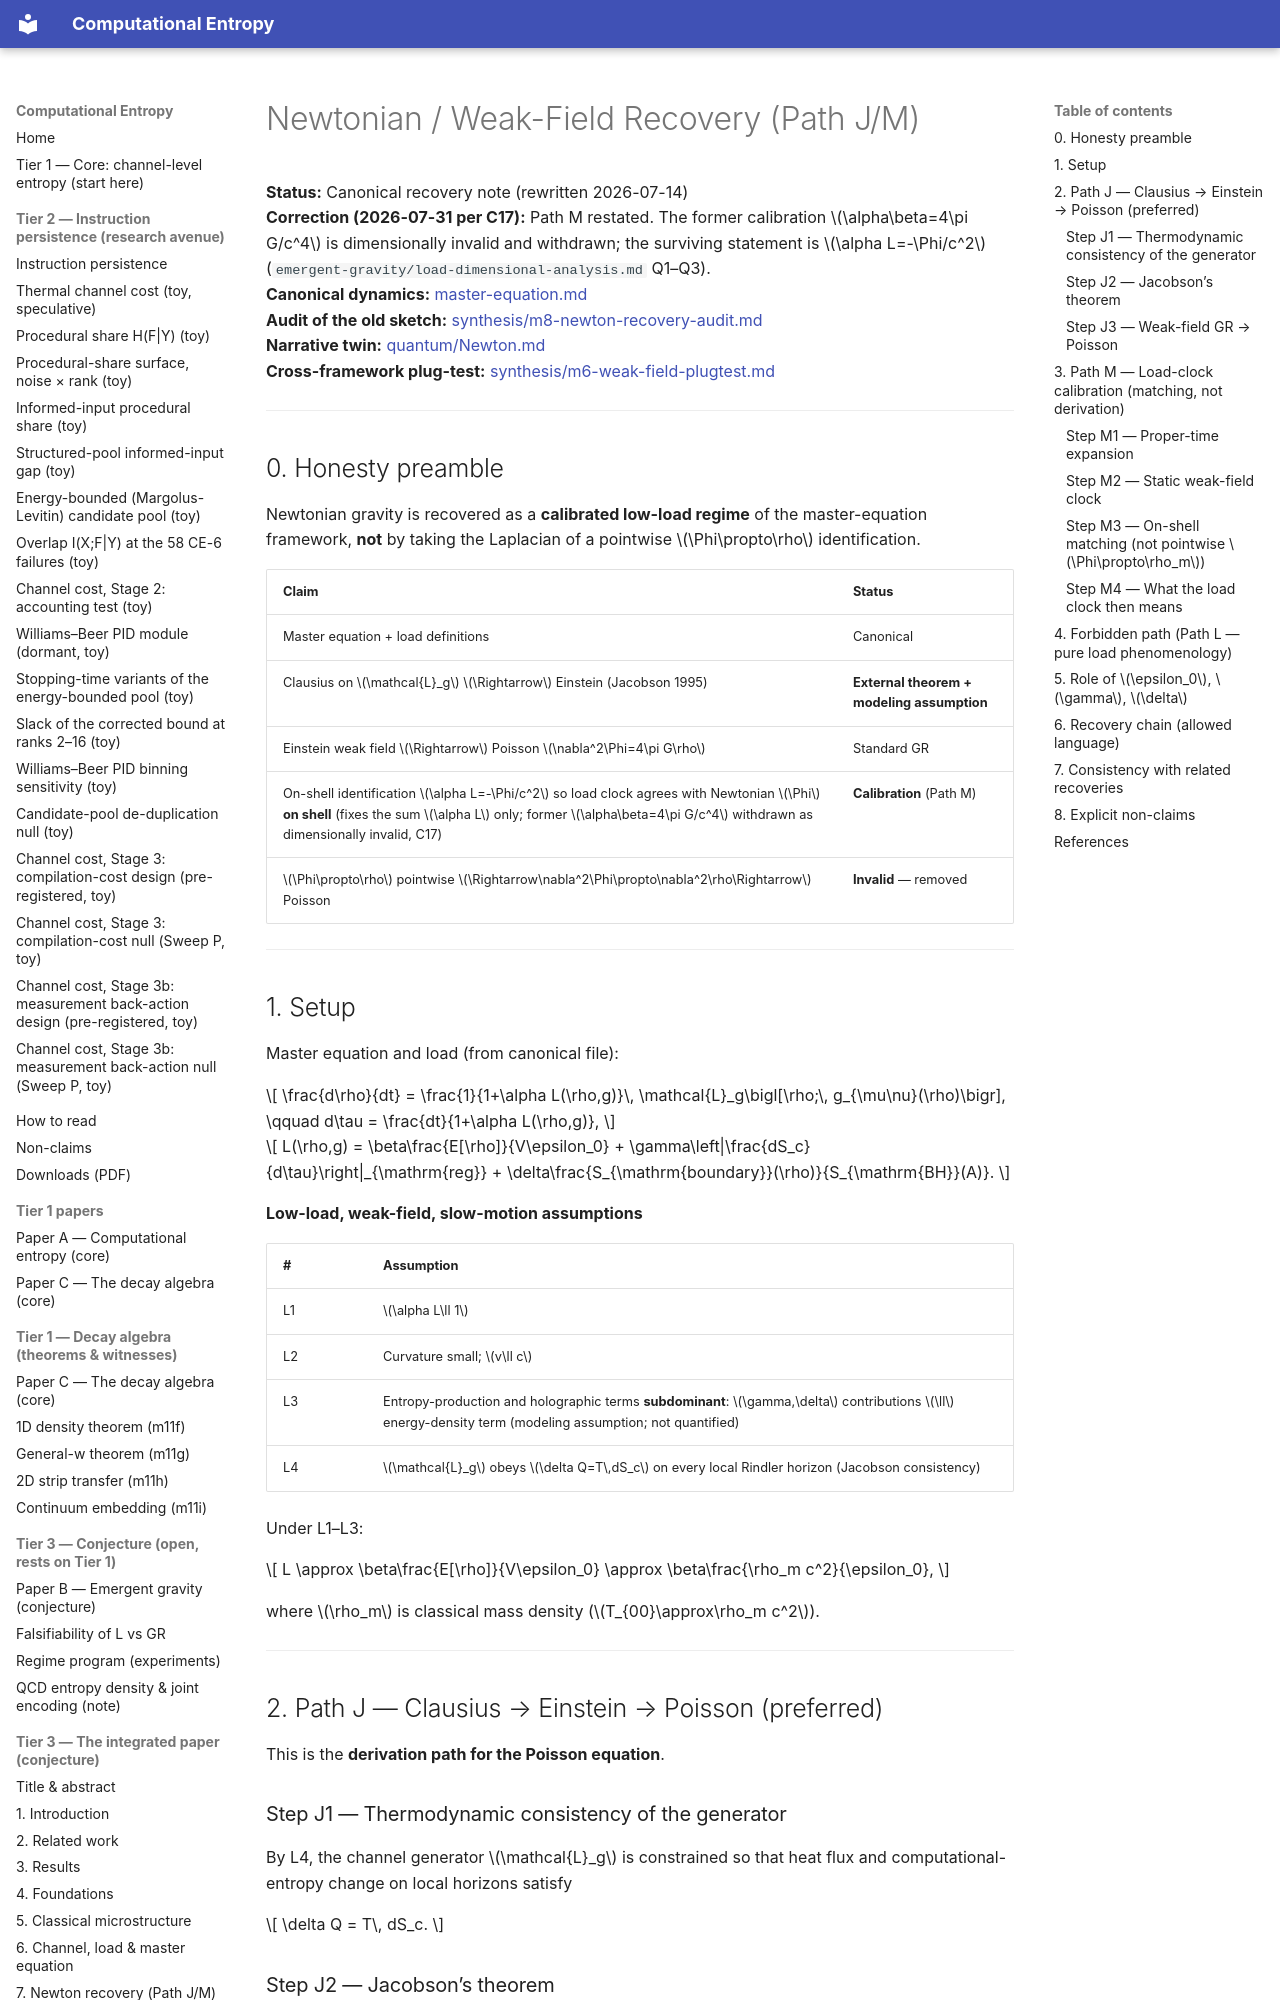

repository: cyotee/computational-entropy · page: emergent-gravity/newtonian-recovery/index.html · generator: mkdocs

# Newtonian / Weak-Field Recovery (Path J/M)

**Status:** Canonical recovery note (rewritten 2026-07-14)  
**Correction (2026-07-31 per C17):** Path M restated. The former calibration \(\alpha\beta=4\pi G/c^4\) is dimensionally invalid and withdrawn; the surviving statement is \(\alpha L=-\Phi/c^2\) (`emergent-gravity/load-dimensional-analysis.md` Q1–Q3).  
**Canonical dynamics:** [master-equation.md](../../master-equation.md)  
**Audit of the old sketch:** [synthesis/m8-newton-recovery-audit.md](../../../synthesis/m8-newton-recovery-audit.md)  
**Narrative twin:** [quantum/Newton.md](../../../quantum/Newton.md)  
**Cross-framework plug-test:** [synthesis/m6-weak-field-plugtest.md](../../../synthesis/m6-weak-field-plugtest.md)

---

## 0. Honesty preamble

Newtonian gravity is recovered as a **calibrated low-load regime** of the master-equation framework, **not** by taking the Laplacian of a pointwise \(\Phi\propto\rho\) identification.

| Claim | Status |
|-------|--------|
| Master equation + load definitions | Canonical |
| Clausius on \(\mathcal{L}_g\) \(\Rightarrow\) Einstein (Jacobson 1995) | **External theorem + modeling assumption** |
| Einstein weak field \(\Rightarrow\) Poisson \(\nabla^2\Phi=4\pi G\rho\) | Standard GR |
| On-shell identification \(\alpha L=-\Phi/c^2\) so load clock agrees with Newtonian \(\Phi\) **on shell** (fixes the sum \(\alpha L\) only; former \(\alpha\beta=4\pi G/c^4\) withdrawn as dimensionally invalid, C17) | **Calibration** (Path M) |
| \(\Phi\propto\rho\) pointwise \(\Rightarrow\nabla^2\Phi\propto\nabla^2\rho\Rightarrow\) Poisson | **Invalid** — removed |

---

## 1. Setup

Master equation and load (from canonical file):

\[
\frac{d\rho}{dt}
=
\frac{1}{1+\alpha L(\rho,g)}\,
\mathcal{L}_g\bigl[\rho;\, g_{\mu\nu}(\rho)\bigr],
\qquad
d\tau
=
\frac{dt}{1+\alpha L(\rho,g)},
\]

\[
L(\rho,g)
=
\beta\frac{E[\rho]}{V\epsilon_0}
+
\gamma\left|\frac{dS_c}{d\tau}\right|_{\mathrm{reg}}
+
\delta\frac{S_{\mathrm{boundary}}(\rho)}{S_{\mathrm{BH}}(A)}.
\]

**Low-load, weak-field, slow-motion assumptions**

| # | Assumption |
|---|------------|
| L1 | \(\alpha L\ll 1\) |
| L2 | Curvature small; \(v\ll c\) |
| L3 | Entropy-production and holographic terms **subdominant**: \(\gamma,\delta\) contributions \(\ll\) energy-density term (modeling assumption; not quantified) |
| L4 | \(\mathcal{L}_g\) obeys \(\delta Q=T\,dS_c\) on every local Rindler horizon (Jacobson consistency) |

Under L1–L3:

\[
L
\approx
\beta\frac{E[\rho]}{V\epsilon_0}
\approx
\beta\frac{\rho_m c^2}{\epsilon_0},
\]

where \(\rho_m\) is classical mass density (\(T_{00}\approx\rho_m c^2\)).

---

## 2. Path J — Clausius → Einstein → Poisson (preferred)

This is the **derivation path for the Poisson equation**.

### Step J1 — Thermodynamic consistency of the generator

By L4, the channel generator \(\mathcal{L}_g\) is constrained so that heat flux and computational-entropy change on local horizons satisfy

\[
\delta Q = T\, dS_c.
\]

### Step J2 — Jacobson’s theorem

Jacobson (1995): the Clausius relation on local Rindler horizons, with entropy proportional to horizon area and Unruh temperature, implies the **Einstein field equations** as an equation of state of the underlying thermodynamics (up to a cosmological constant fixed by the vacuum).

In this framework: we **import** that theorem as the continuum content of L4. We do **not** re-prove Jacobson here.
